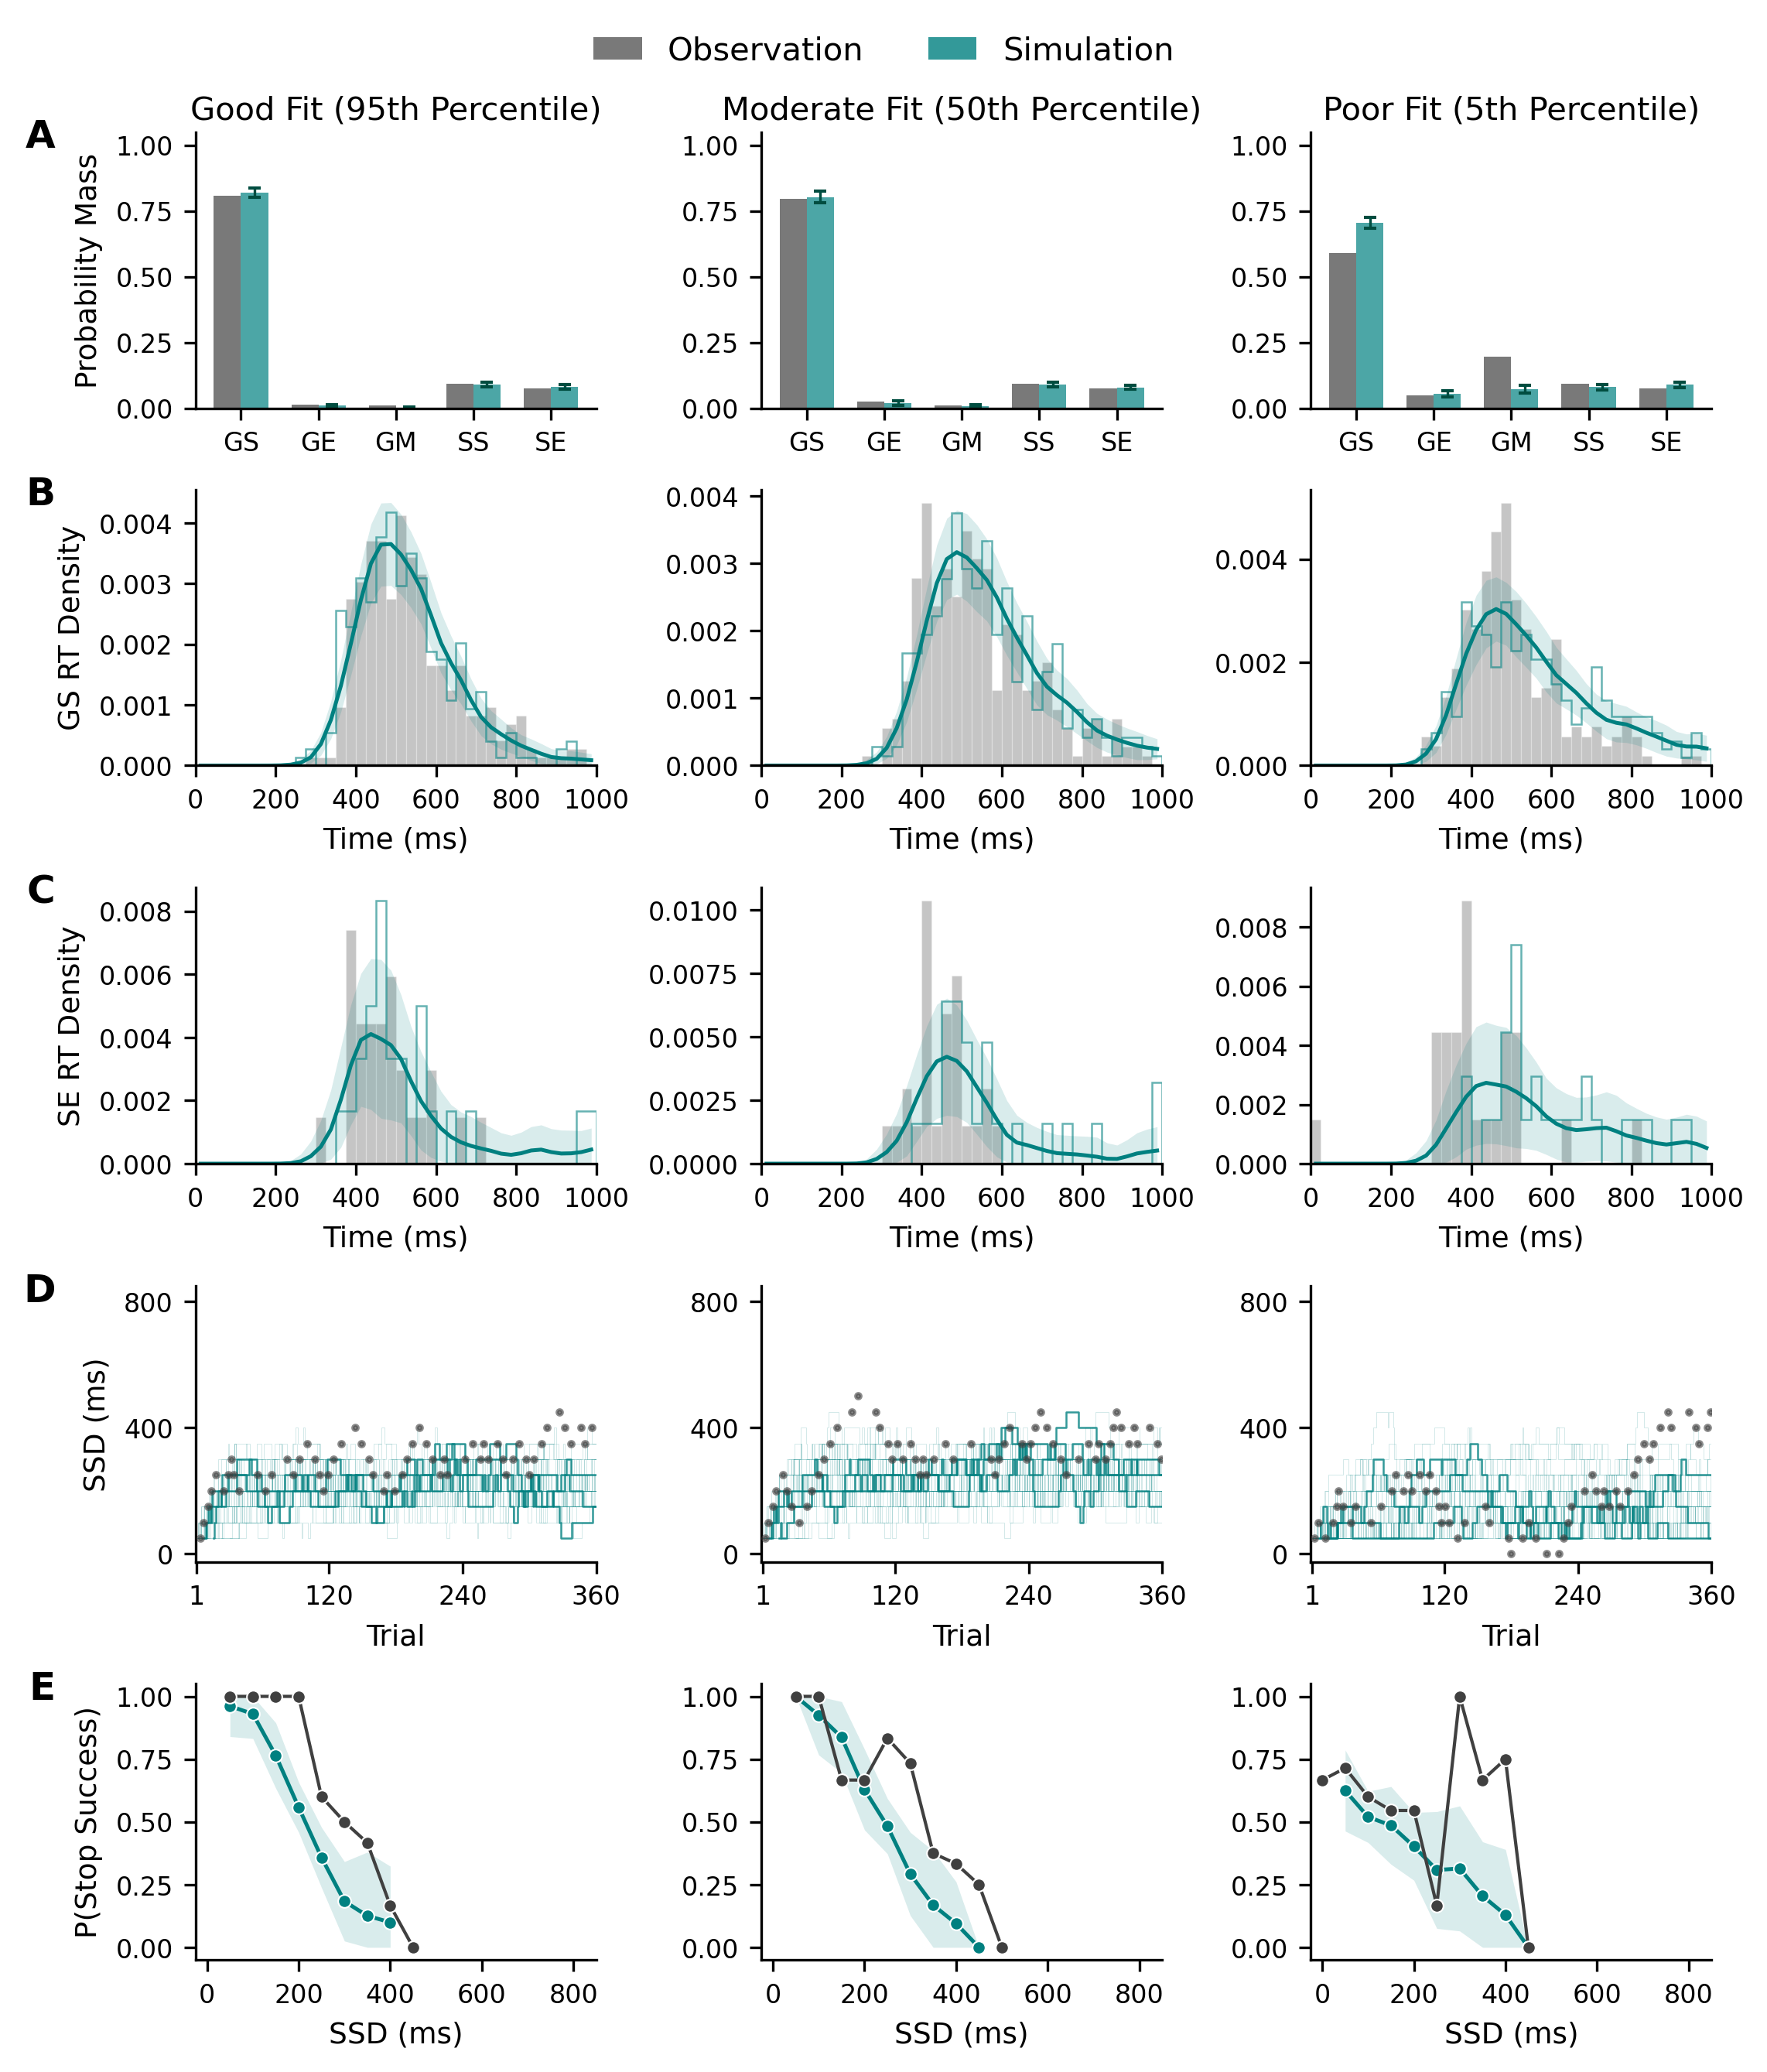

Python code for this plot:
"""
fig_ppc_reps_10p.py
Generates the 5x3 Posterior Predictive Check plot grid for 10-parameter model.
"""
import sys
import argparse
import zipfile
import tempfile
from pathlib import Path
import matplotlib.pyplot as plt
from matplotlib.patches import Patch
import numpy as np
import pandas as pd
from scipy.ndimage import gaussian_filter1d
import traceback

CURRENT_DIR = Path(__file__).resolve().parent
PROJECT_ROOT = CURRENT_DIR

sys.path.append(str(PROJECT_ROOT)) 

from core.models import POMDP
from core import simulation
from tesbi_e2e_10param import USE_PREPROCESSING
from utils.preprocessing import preprocessing

plt.rcParams['font.family'] = 'sans-serif'
plt.rcParams['font.sans-serif'] = ['Arial', 'Helvetica', 'DejaVu Sans']

STYLE = {
    "label_fontsize": 9,
    "title_fontsize": 10,
    "tick_fontsize": 8,
    "legend_fontsize": 10,   
    "panel_label_size": 12,
    "text_color": 'black',
    "mean_lw": 1.2,        
    "sim_trace_lw": 0.6,
    "axis_lw": 0.8,
    "marker_size": 2.5,     
}

COLOR_OBS = '#404040'
COLOR_SIM = '#008080'
N_REPEAT = 30              
N_TRACES_HIGHLIGHT = 3     

def select_representative_subjects(ppc_file, filter_file):
    if not Path(ppc_file).exists() or not Path(filter_file).exists():
        raise FileNotFoundError(f"Missing required summary files: {ppc_file} or {filter_file}.")

    df_dist = pd.read_csv(ppc_file)
    df_filter = pd.read_csv(filter_file)
    
    # [FIX]: Robust matching by stripping 'NDAR_' prefix from both sides
    df_dist['clean_id'] = df_dist['subject_id'].astype(str).str.replace('NDAR_', '', regex=False)
    df_filter['clean_id'] = df_filter['subject_id'].astype(str).str.replace('NDAR_', '', regex=False)

    if 'year' in df_filter.columns:
        df_filter['year'] = df_filter['year'].astype(str)
        valid_ids = df_filter[df_filter['year'].str.contains('baseline', case=False, na=False)]['clean_id'].values
        
        # Match on clean_id instead of original subject_id
        filtered_dist = df_dist[df_dist['clean_id'].isin(valid_ids)].copy()
        
        if filtered_dist.empty:
            print("\n[WARNING] No subjects matched the filter criteria! Falling back to all subjects in PPC metrics.")
        else:
            df_dist = filtered_dist

    if df_dist.empty:
        raise ValueError("The PPC metrics file is completely empty.")

    dis_cols = [col for col in df_dist.columns if col.startswith('dis_')]
    df_z = df_dist.copy()
    for col in dis_cols:
        mean = df_dist[col].mean()
        std = df_dist[col].std()
        df_z[col] = (df_dist[col] - mean) / std if std != 0 else 0
            
    df_dist['composite_cost'] = df_z[dis_cols].sum(axis=1)
    df_sorted = df_dist.sort_values(by='composite_cost').reset_index(drop=True)
    n = len(df_sorted)
    
    if n >= 3:
        selection = [
            (int(n * 0.05), "Good Fit (95th Percentile)"),
            (int(n * 0.50), "Moderate Fit (50th Percentile)"),
            (int(n * 0.95), "Poor Fit (5th Percentile)")
        ]
    else:
        selection = [(i, f"Test Subject {i+1} (Rank {i+1}/{n})") for i in range(n)]
    
    subjects = []
    for idx, label in selection:
        subjects.append({
            "sid": df_sorted.iloc[idx]['subject_id'], # Keep original 'NDAR_' ID for data loading
            "label": label,
            "cost": df_sorted.iloc[idx]['composite_cost']
        })
        print(f"Selected {label}: {df_sorted.iloc[idx]['subject_id']}")
        
    return subjects

def get_subject_params(params_file, subject_id, year='baseline'):
    df = pd.read_csv(params_file)
    year_col = 'subject_year' if 'subject_year' in df.columns else 'year'
    if year_col in df.columns:
        df[year_col] = df[year_col].astype(str)
        mask = (df["subject_id"] == subject_id) & (df[year_col] == str(year))
    else:
        mask = (df["subject_id"] == subject_id)
        
    if not mask.any():
        return None
    
    idx_col = 'index' if 'index' in df.columns else 'param'
    return df.loc[mask, [idx_col, "mean"]].set_index(idx_col)["mean"].to_dict()

def run_simulation_multi(params, n_repeat=30):
    pomdp = POMDP(**params)
    pomdp.value_iteration_tensor()
    all_rows = []
    for i in range(n_repeat):
        np.random.seed(42 + i)
        out = simulation.simu_task(pomdp)
        for t, row in enumerate(out):
            all_rows.append({
                'result': row[0], 'rt': row[1], 'ssd': row[2], 
                'sim_id': i, 'trial': t + 1
            })
    return pd.DataFrame(all_rows)

def get_outcome_stats(df_sim):
    outcomes = ['GS', 'GE', 'GM', 'SS', 'SE']
    rates_per_sim = df_sim.groupby('sim_id')['result'].value_counts(normalize=True).unstack(fill_value=0)
    rates_per_sim = rates_per_sim.reindex(columns=outcomes, fill_value=0)
    return rates_per_sim.mean(), rates_per_sim.std()

def get_rt_dist_stats(df_sim, outcome, bins):
    sub_all = df_sim[df_sim['result'] == outcome]
    densities = []
    if sub_all.empty:
        return np.zeros(len(bins)-1), np.zeros(len(bins)-1)
    grouped = sub_all.groupby('sim_id')
    sim_ids = df_sim['sim_id'].unique()
    for i in sim_ids:
        if i in grouped.groups:
            grp = grouped.get_group(i)
            hist, _ = np.histogram(grp['rt'] * 25, bins=bins, density=True)
        else:
            hist = np.zeros(len(bins)-1)
        densities.append(hist)
    densities = np.array(densities)
    return np.mean(densities, axis=0), np.std(densities, axis=0)

def get_inhibition_stats(df_sim):
    stop_trials = df_sim[df_sim['result'].isin(['SS', 'SE'])].copy()
    if stop_trials.empty:
        return pd.Series(dtype=float), pd.Series(dtype=float)
    stop_trials['is_ss'] = (stop_trials['result'] == 'SS').astype(int)
    prob_per_sim = stop_trials.pivot_table(index='sim_id', columns='ssd', values='is_ss', aggfunc='mean')
    return prob_per_sim.mean(axis=0), prob_per_sim.std(axis=0).fillna(0)

def _clean_spines(ax):
    ax.spines['top'].set_visible(False)
    ax.spines['right'].set_visible(False)
    ax.spines['left'].set_linewidth(STYLE['axis_lw'])
    ax.spines['bottom'].set_linewidth(STYLE['axis_lw'])
    ax.tick_params(width=STYLE['axis_lw'], labelsize=STYLE['tick_fontsize'])

def _get_prob_ss(df):
    stop_df = df[df['result'].isin(['SS', 'SE'])].copy()
    if stop_df.empty:
        return pd.Series(dtype=float)
    stop_df['is_ss'] = (stop_df['result'] == 'SS').astype(int)
    return stop_df.groupby('ssd')['is_ss'].mean()

def load_subject_data(sst_folder, sid):
    folder_path = Path(sst_folder)
    csv_files = list(folder_path.rglob(f"*{sid}*.csv"))
    if csv_files:
        return preprocessing(str(csv_files[0])) if USE_PREPROCESSING else pd.read_csv(csv_files[0])
    
    zip_files = list(folder_path.glob("*.zip"))
    for fp in zip_files:
        if sid in fp.name:
            with tempfile.TemporaryDirectory() as tmpdir:
                with zipfile.ZipFile(fp, 'r') as zr:
                    zr.extractall(tmpdir)
                extracted = list(Path(tmpdir).rglob(f"*{sid}*.csv"))
                if extracted:
                    return preprocessing(str(extracted[0])) if USE_PREPROCESSING else pd.read_csv(extracted[0])
    return None

def plot_model_fit(subjects, sst_folder, params_file, output_path):
    fig, axs = plt.subplots(5, 3, figsize=(7.5, 8.5), constrained_layout=True)
    step_size_ms = 25
    panel_labels = ['A', 'B', 'C', 'D', 'E']

    for col_idx, subj_info in enumerate(subjects):
        sid = subj_info['sid']
        print(f"\nProcessing Subject: {sid}...")
        
        params = get_subject_params(params_file, sid)
        df_obs = load_subject_data(sst_folder, sid)
            
        if df_obs is None:
            print(f"  -> WARNING: Missing raw trial data for {sid} in {sst_folder}.")
            continue
        if not params:
            print(f"  -> WARNING: Missing posterior parameters for {sid}.")
            continue
            
        df_sim = run_simulation_multi(params, n_repeat=N_REPEAT)

        ax = axs[0, col_idx]
        outcomes = ['GS', 'GE', 'GM', 'SS', 'SE']
        rates_obs = [df_obs['result'].value_counts(normalize=True).get(o, 0) for o in outcomes]
        mean_sim, std_sim = get_outcome_stats(df_sim)
        x = np.arange(len(outcomes))
        width = 0.35
        ax.bar(x - width/2, rates_obs, width, label='Obs', color=COLOR_OBS, alpha=0.7)
        ax.bar(x + width/2, mean_sim, width, yerr=std_sim, capsize=2, 
               label='Sim', color=COLOR_SIM, alpha=0.7, 
               error_kw={'ecolor': '#004d40', 'elinewidth': 0.8})
        ax.set_xticks(x)
        ax.set_xticklabels(outcomes, fontsize=STYLE['tick_fontsize'])
        ax.set_ylim(0, 1.05)
        ax.set_title(subj_info['label'], fontsize=STYLE['title_fontsize'], pad=4)
        if col_idx == 0: 
            ax.set_ylabel("Probability Mass", fontsize=STYLE['label_fontsize'])
            ax.text(-0.35, 1.05, panel_labels[0], transform=ax.transAxes, 
                    fontsize=STYLE['panel_label_size'], fontweight='bold', va='top', ha='right')
        _clean_spines(ax)

        bins_ms = np.linspace(0, 1000, 41)
        bin_centers = (bins_ms[:-1] + bins_ms[1:]) / 2
        for row_offset, result_type in enumerate(['GS', 'SE']):
            row_idx = 1 + row_offset
            ax = axs[row_idx, col_idx]
            obs_data = df_obs[df_obs['result'] == result_type]['rt'].dropna() * step_size_ms
            ax.hist(obs_data, bins=bins_ms, density=True, alpha=0.3, color=COLOR_OBS, ec='white', linewidth=0.3)
            one_sim_rt = df_sim[(df_sim['sim_id'] == 0) & (df_sim['result'] == result_type)]['rt'].dropna() * step_size_ms
            ax.hist(one_sim_rt, bins=bins_ms, density=True, histtype='step', linewidth=0.6, color=COLOR_SIM, alpha=0.6)
            mean_dens, std_dens = get_rt_dist_stats(df_sim, result_type, bins_ms)
            smooth_mean = gaussian_filter1d(mean_dens, sigma=1.0)
            smooth_upper = gaussian_filter1d(mean_dens + std_dens, sigma=1.0)
            smooth_lower = gaussian_filter1d(np.maximum(0, mean_dens - std_dens), sigma=1.0)
            ax.plot(bin_centers, smooth_mean, color=COLOR_SIM, linewidth=STYLE['mean_lw'])
            ax.fill_between(bin_centers, smooth_lower, smooth_upper, color=COLOR_SIM, alpha=0.15, linewidth=0)
            ax.set_xlim(0, 1000)
            ax.set_xlabel("Time (ms)", fontsize=STYLE['label_fontsize'])
            if col_idx == 0: 
                ax.set_ylabel(f"{result_type} RT Density", fontsize=STYLE['label_fontsize'])
                ax.text(-0.35, 1.05, panel_labels[row_idx], transform=ax.transAxes, 
                        fontsize=STYLE['panel_label_size'], fontweight='bold', va='top', ha='right')
            _clean_spines(ax)

        ax = axs[3, col_idx]
        ax.scatter(df_obs.index + 1, df_obs['ssd'] * step_size_ms, color=COLOR_OBS, s=STYLE['marker_size'], alpha=0.6, zorder=10)
        df_sim['ssd_filled'] = df_sim.groupby('sim_id')['ssd'].ffill() * step_size_ms
        for i, sub in df_sim.groupby('sim_id'):
            is_highlight = i < N_TRACES_HIGHLIGHT
            alpha_val = 0.8 if is_highlight else 0.2
            lw_val = STYLE['sim_trace_lw'] if is_highlight else 0.2
            ax.step(sub['trial'], sub['ssd_filled'], color=COLOR_SIM, alpha=alpha_val, linewidth=lw_val, where='post')
        ax.set_xlim(0, 360)
        ax.set_xticks([1, 120, 240, 360])
        ax.set_yticks([0, 400, 800]) 
        ax.set_ylim(-25, 850)
        ax.set_xlabel("Trial", fontsize=STYLE['label_fontsize'])
        if col_idx == 0: 
            ax.set_ylabel("SSD (ms)", fontsize=STYLE['label_fontsize'])
            ax.text(-0.35, 1.05, panel_labels[3], transform=ax.transAxes, 
                    fontsize=STYLE['panel_label_size'], fontweight='bold', va='top', ha='right')
        _clean_spines(ax)

        ax = axs[4, col_idx]
        mean_p, std_p = get_inhibition_stats(df_sim)
        ssd_vals_ms = mean_p.index * step_size_ms
        ms_size = 4  
        mew = 0.5 
        ax.fill_between(ssd_vals_ms, np.clip(mean_p - std_p, 0, 1), np.clip(mean_p + std_p, 0, 1), color=COLOR_SIM, alpha=0.15, linewidth=0)
        ax.plot(ssd_vals_ms, mean_p, 'o-', color=COLOR_SIM, linewidth=STYLE['mean_lw'], markersize=ms_size, markeredgecolor='white', markeredgewidth=mew)
        prob_obs = _get_prob_ss(df_obs)
        if not prob_obs.empty:
            ax.plot(prob_obs.index * step_size_ms, prob_obs.values, 'o-', color=COLOR_OBS, linewidth=1.0, markersize=ms_size, markeredgecolor='white', markeredgewidth=mew)
        ax.set_ylim(-0.05, 1.05)
        ax.set_xlim(-25, 850)
        ax.set_xlabel("SSD (ms)", fontsize=STYLE['label_fontsize'])
        if col_idx == 0: 
            ax.set_ylabel("P(Stop Success)", fontsize=STYLE['label_fontsize'])
            ax.text(-0.35, 1.05, panel_labels[4], transform=ax.transAxes, 
                    fontsize=STYLE['panel_label_size'], fontweight='bold', va='top', ha='right')
        _clean_spines(ax)

    legend_elements = [
        Patch(facecolor=COLOR_OBS, alpha=0.7, label='Observation'),
        Patch(facecolor=COLOR_SIM, alpha=0.8, label='Simulation')
    ]
    fig.legend(handles=legend_elements, loc='upper center', bbox_to_anchor=(0.5, 1.04), ncol=2, frameon=False, fontsize=STYLE['legend_fontsize'], columnspacing=2.0, handlelength=1.5)

    output_path.parent.mkdir(parents=True, exist_ok=True)
    plt.savefig(output_path, dpi=300, bbox_inches='tight', pil_kwargs={"compression": "tiff_lzw"})
    print(f"\nGrid plot successfully saved to: {output_path}")

def main():
    parser = argparse.ArgumentParser(description="Generate PPC plots for 10-parameter model")
    parser.add_argument("--sst_folder", type=str, required=True, help="Folder containing raw subject CSV or ZIP data")
    parser.add_argument("--filter_csv", type=str, required=True, help="Path to clinical_behavior.csv for filtering baseline subjects")
    # [FIX]: Added out_dir to allow reading from an existing results folder
    parser.add_argument("--out_dir", type=str, default="outputs", help="Directory where params and ppc metrics are saved")
    args = parser.parse_args()

    out_dir = Path(args.out_dir)
    params_csv = out_dir / "params_posteriors_10p.csv"
    ppc_metrics_csv = out_dir / "ppc_metrics_10p.csv" 
    output_image = out_dir / "fig_ppc_reps_10p.png"

    try:
        subjects = select_representative_subjects(ppc_metrics_csv, args.filter_csv)
        plot_model_fit(subjects, args.sst_folder, params_csv, output_image)
    except Exception as e:
        print(f"An error occurred: {e}")
        traceback.print_exc()

if __name__ == "__main__":
    main()
